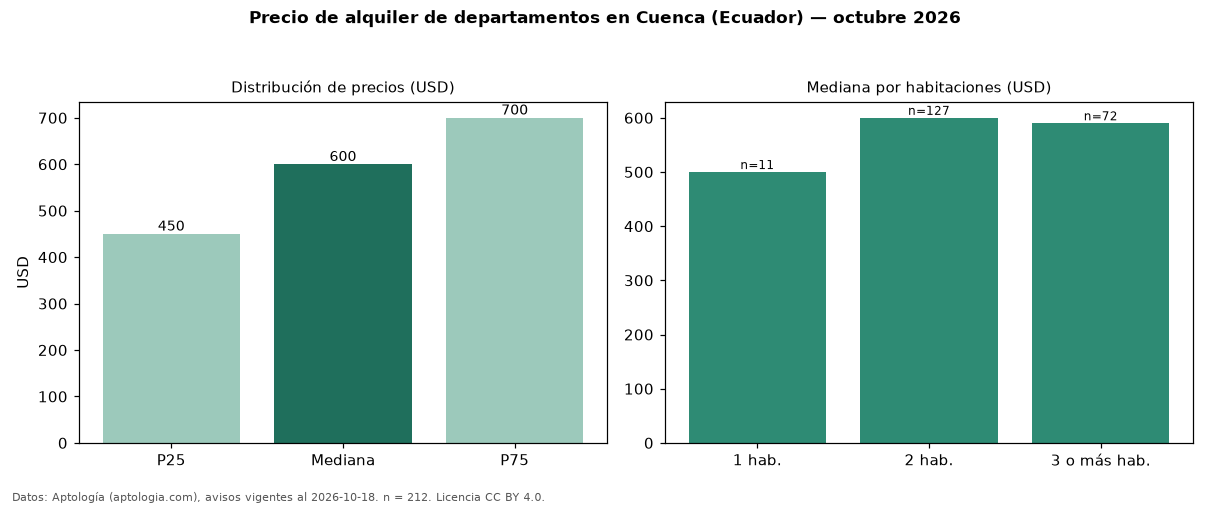

Data behind this chart, as committed beside it:
seccion, metrica, valor, moneda, n
precio, p25, 450.0, USD, 212
precio, mediana, 600.0, USD, 212
precio, p75, 700.0, USD, 212
precio, minimo, 150.0, USD, 212
precio, maximo, 2000, USD, 212
m2, mediana_precio_m2, 5.3, USD, 176
m2, area_mediana_m2, 105.0, m2, 176
banos, mediana_banos, 2.0, , 
habitaciones, 1, 500.0, USD, 11
habitaciones, 2, 600.0, USD, 127
habitaciones, 3+, 590.0, USD, 72
fuente, fecha_datos, 2026-10-18, , 
fuente, atribucion, https://www.aptologia.com/ec/alquiler/cu…, , 
fuente, licencia, CC BY 4.0, , 
